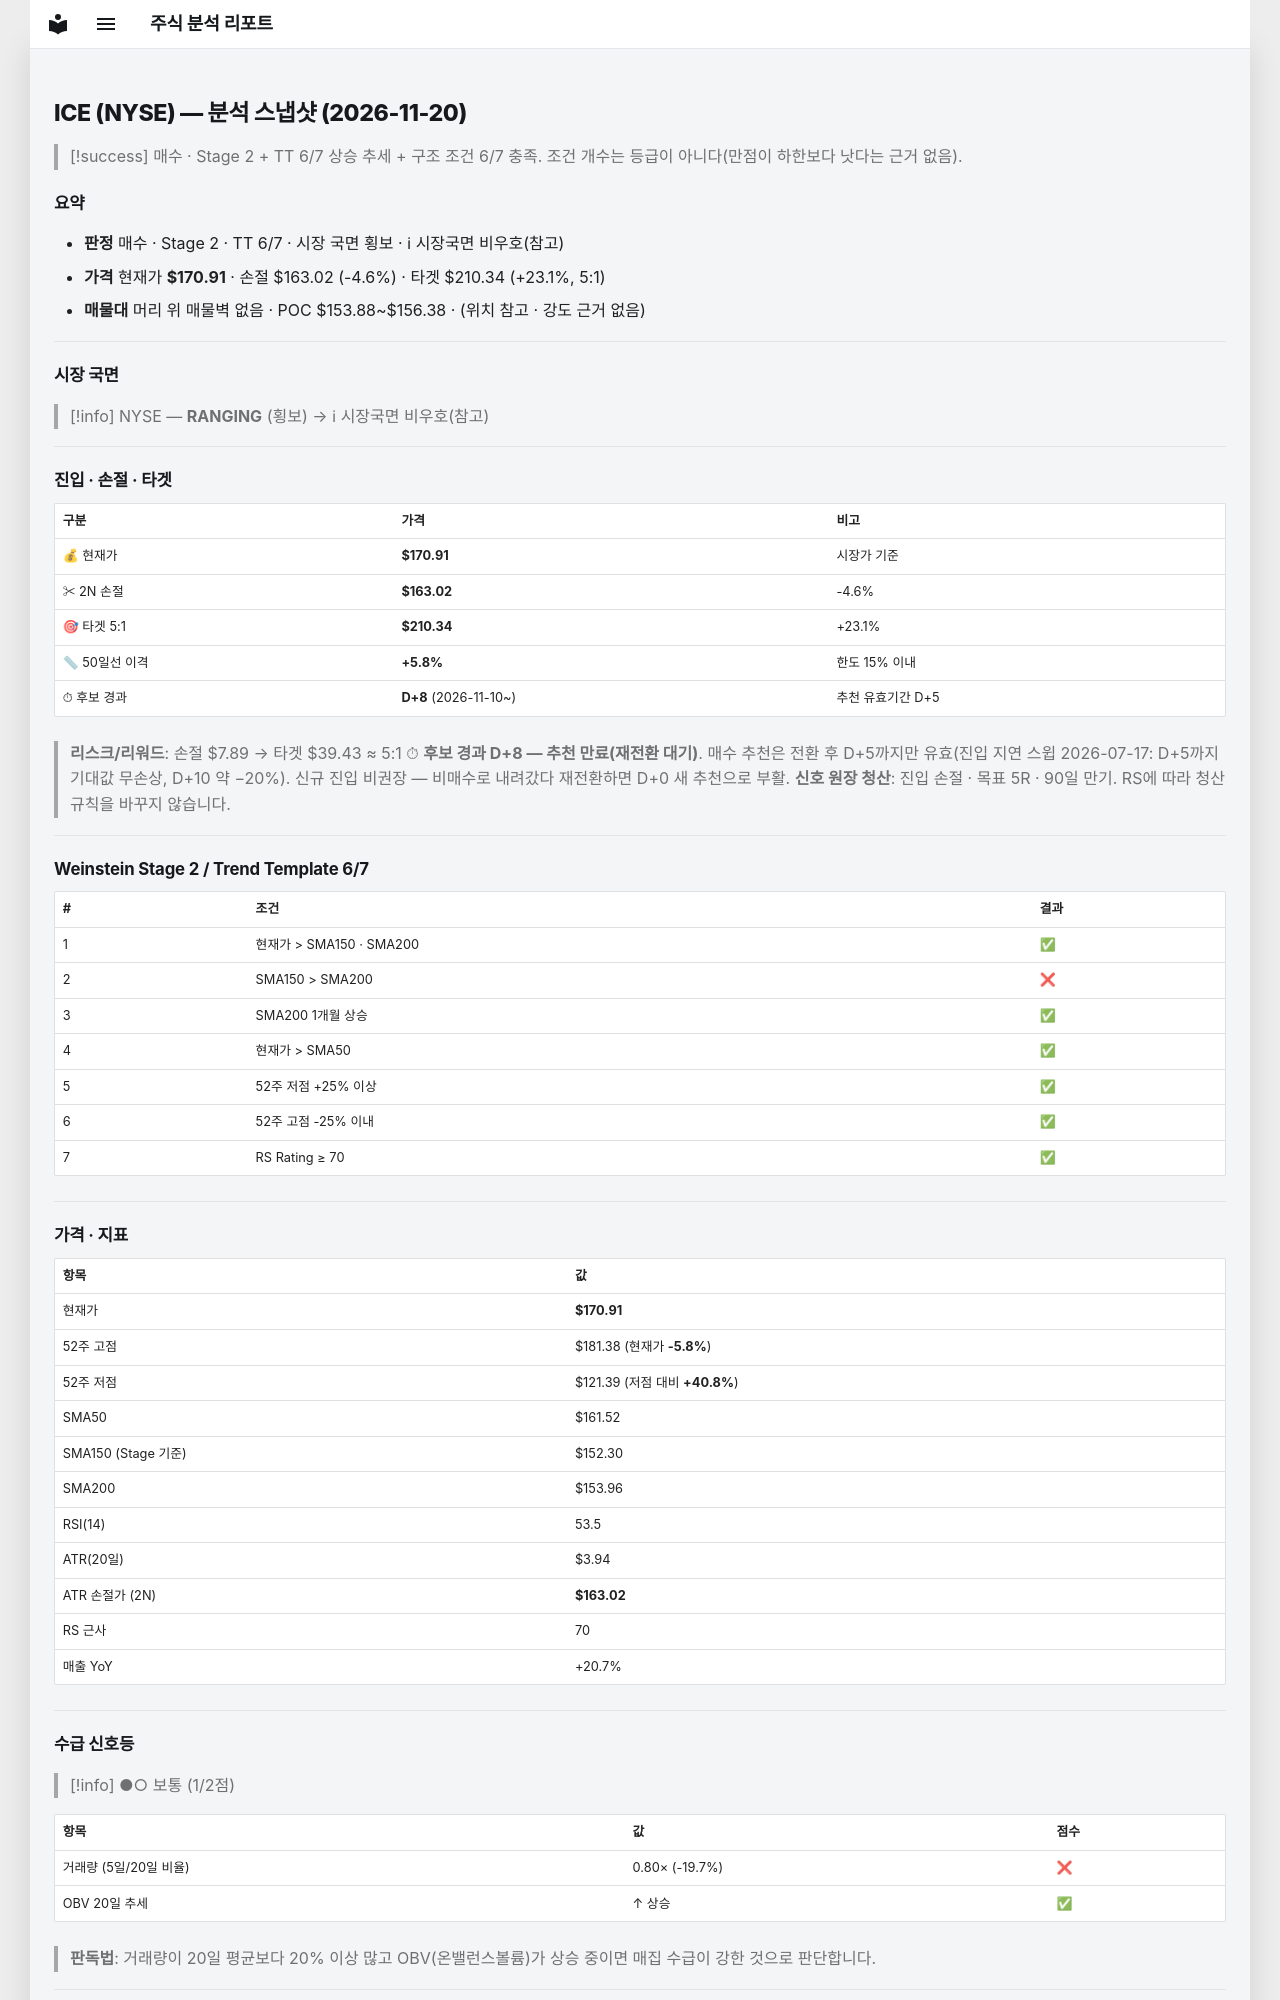

repository: soloandco/stock-reports · page: snapshots/ICE-2026-11-20/index.html · generator: mkdocs

---
type: analysis-snapshot
title: ICE 분석 스냅샷
ticker: ICE
market: NYSE
created: 2026-11-20
updated: 2026-11-20
bar-date: 2026-11-19
verdict: 매수관찰
real-rr: 0.42
sma50-gap-pct: 5.8
candidate-days: 8
candidate-since: 2026-11-10
weekly-position: 저항대아래
weekly-overhead-price: 174.25
weekly-overhead-pct: 2.0
stage: 2
trend-template-score: 6
tt-max: 7
ma-set: sma-50-150-200
price: 170.91000366210938
stop-price: 163.02320705000818
market-regime: RANGING
supply-demand-score: 1/2
supply-demand-label: 보통
status: tracking
tags:
  - stock-agent
  - watchlist
  - ICE
  - analysis
related:
  - "[[analysis-template]]"
---

# ICE (NYSE) — 분석 스냅샷 (2026-11-20)

> [!success] 매수 · Stage 2 + TT 6/7
> 상승 추세 + 구조 조건 6/7 충족. 조건 개수는 등급이 아니다(만점이 하한보다 낫다는 근거 없음).

## 요약

- **판정** 매수 · Stage 2 · TT 6/7 · 시장 국면 횡보 · ℹ 시장국면 비우호(참고)
- **가격** 현재가 **$170.91** · 손절 $163.02 (-4.6%) · 타겟 $210.34 (+23.1%, 5:1)
- **매물대** 머리 위 매물벽 없음 · POC $153.88~$156.38 · (위치 참고 · 강도 근거 없음)

---

## 시장 국면

> [!info] NYSE — **RANGING** (횡보) → ℹ 시장국면 비우호(참고)

---

## 진입 · 손절 · 타겟

| 구분 | 가격 | 비고 |
|------|------|------|
| 💰 현재가 | **$170.91** | 시장가 기준 |
| ✂ 2N 손절 | **$163.02** | -4.6% |
| 🎯 타겟 5:1 | **$210.34** | +23.1% |
| 📏 50일선 이격 | **+5.8%** | 한도 15% 이내 |
| ⏱ 후보 경과 | **D+8** (2026-11-10~) | 추천 유효기간 D+5 |

> **리스크/리워드**: 손절 $7.89 → 타겟 $39.43 ≈ 5:1
> ⏱ **후보 경과 D+8 — 추천 만료(재전환 대기)**. 매수 추천은 전환 후 D+5까지만 유효(진입 지연 스윕 2026-07-17: D+5까지 기대값 무손상, D+10 약 −20%). 신규 진입 비권장 — 비매수로 내려갔다 재전환하면 D+0 새 추천으로 부활.
> **신호 원장 청산**: 진입 손절 · 목표 5R · 90일 만기. RS에 따라 청산 규칙을 바꾸지 않습니다.

---

## Weinstein Stage 2 / Trend Template 6/7

| # | 조건 | 결과 |
|---|------|------|
| 1 | 현재가 > SMA150 · SMA200 | ✅ |
| 2 | SMA150 > SMA200 | ❌ |
| 3 | SMA200 1개월 상승 | ✅ |
| 4 | 현재가 > SMA50 | ✅ |
| 5 | 52주 저점 +25% 이상 | ✅ |
| 6 | 52주 고점 -25% 이내 | ✅ |
| 7 | RS Rating ≥ 70 | ✅ |

---

## 가격 · 지표

| 항목 | 값 |
|------|---|
| 현재가 | **$170.91** |
| 52주 고점 | $181.38 (현재가 **-5.8%**) |
| 52주 저점 | $121.39 (저점 대비 **+40.8%**) |
| SMA50 | $161.52 |
| SMA150 (Stage 기준) | $152.30 |
| SMA200 | $153.96 |
| RSI(14) | 53.5 |
| ATR(20일) | $3.94 |
| ATR 손절가 (2N) | **$163.02** |
| RS 근사 | 70 |
| 매출 YoY | +20.7% |

---
## 수급 신호등

> [!info] ●○ 보통 (1/2점)

| 항목 | 값 | 점수 |
|------|------|------|
| 거래량 (5일/20일 비율) | 0.80× (-19.7%) | ❌ |
| OBV 20일 추세 | ↑ 상승 | ✅ |

> **판독법**: 거래량이 20일 평균보다 20% 이상 많고 OBV(온밸런스볼륨)가 상승 중이면 매집 수급이 강한 것으로 판단합니다.

---
